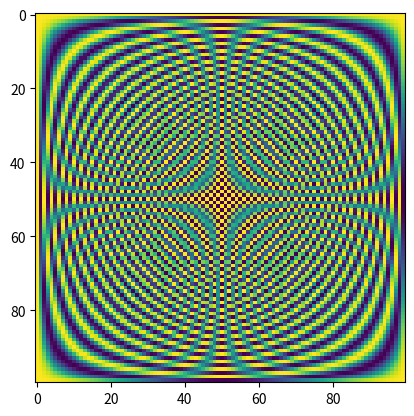

This figure's Python source:
import numpy as np
from matplotlib import pyplot as plt
F = np.fft.fft(np.eye(100))  # Create a matrix representation by invoking the FFT on the identity.
plt.imshow(np.real(F));

